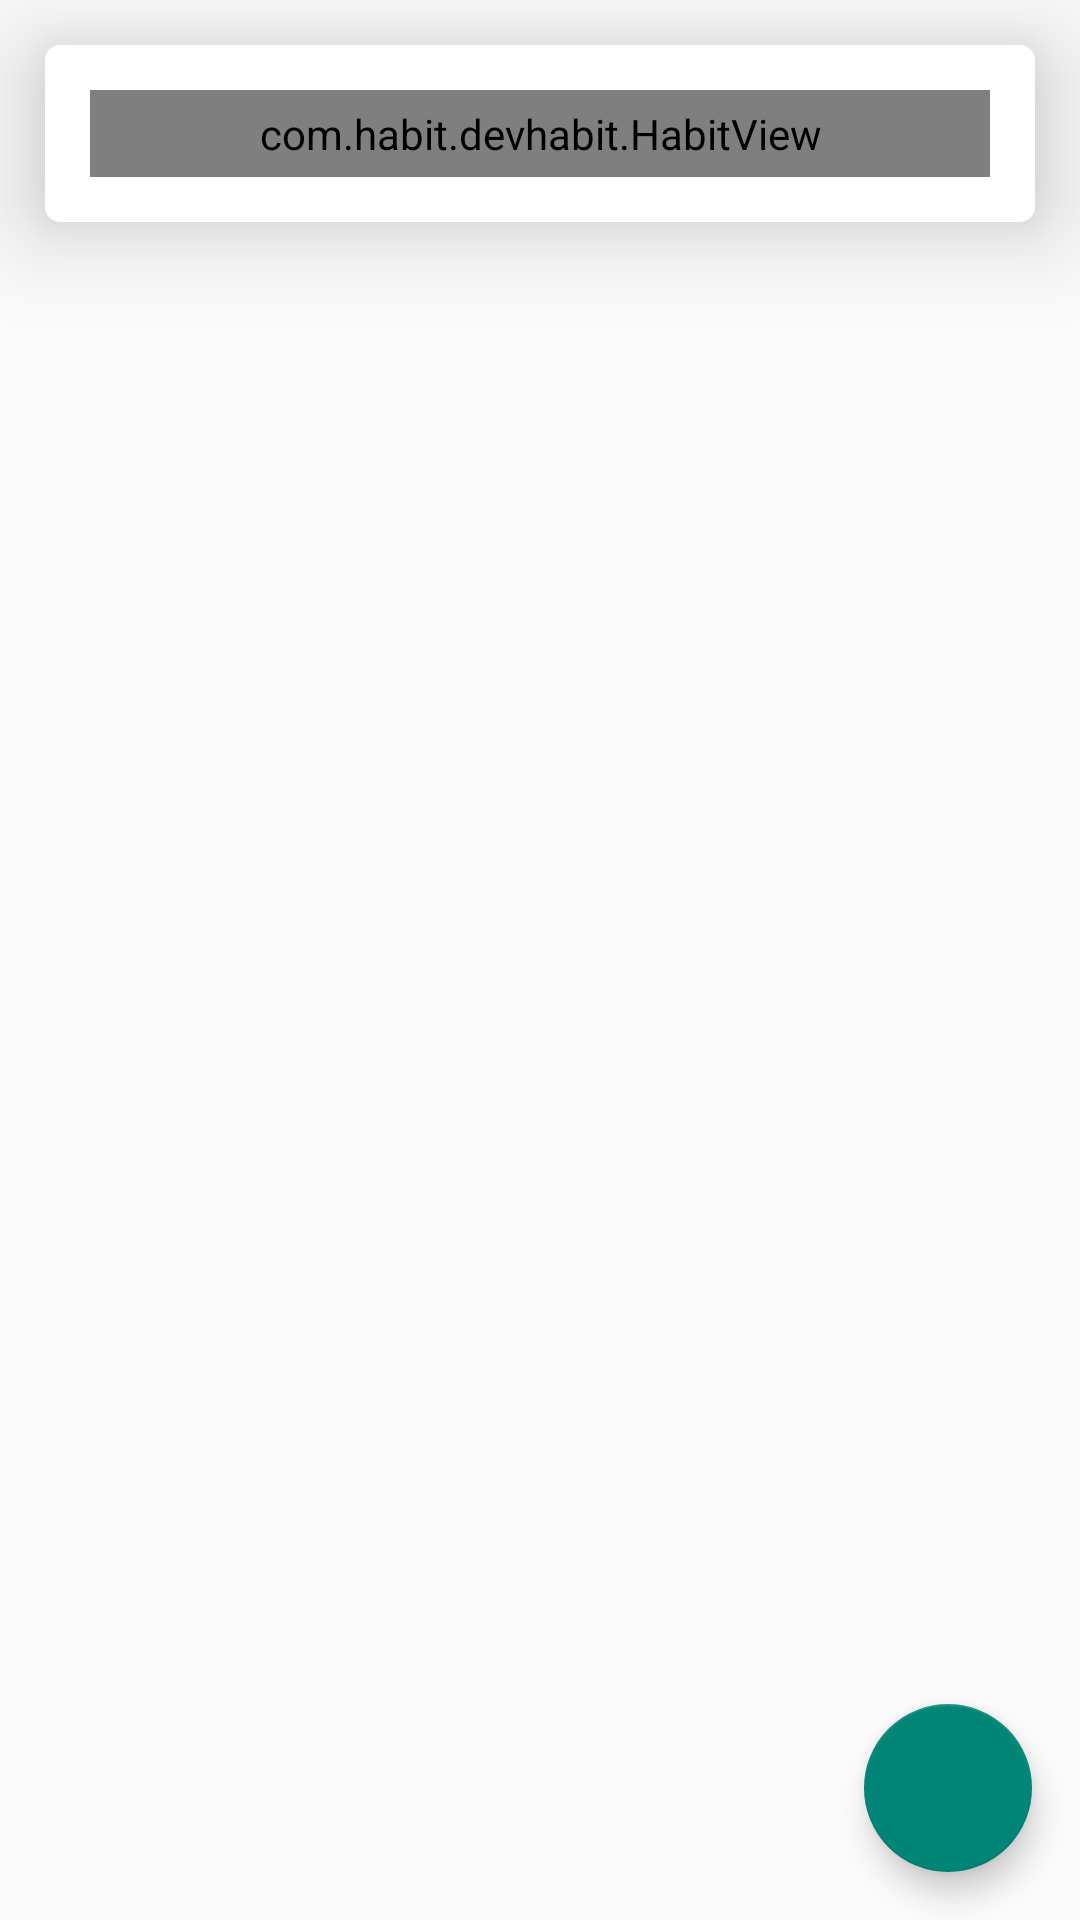

Android layout source for this screen:
<!-- AndroidManifest.xml: application theme AppTheme -->
<!-- res/layout/activity_main.xml -->
<android.support.design.widget.CoordinatorLayout
    android:id="@+id/rootView"
    xmlns:android="http://schemas.android.com/apk/res/android"
    android:layout_width="match_parent"
    android:layout_height="match_parent">
     
    <LinearLayout
        android:layout_width="match_parent"
        android:layout_height="wrap_content"
        android:elevation="20dp"
        android:background="@drawable/corner"
        android:orientation="vertical"
        android:layout_margin="15dp">

        <include layout="@layout/target_layout" />

    </LinearLayout>

    <android.support.design.widget.FloatingActionButton
        android:id="@+id/fab"
        android:layout_width="wrap_content"
        android:layout_height="wrap_content"
        android:layout_gravity="end|bottom"
        android:layout_margin="16dp"
        android:src="@drawable/ic_done">
         
    </android.support.design.widget.FloatingActionButton>
</android.support.design.widget.CoordinatorLayout>
<!-- res/layout/target_layout.xml (included above) -->
<?xml version="1.0" encoding="utf-8"?>
<com.habit.devhabit.HabitView xmlns:android="http://schemas.android.com/apk/res/android"
    android:layout_width="match_parent"
    android:layout_height="match_parent"
    android:layout_margin="15dp"

    android:background="@drawable/shadow"
    android:orientation="horizontal">

    <View
        android:layout_width="18dp"
        android:layout_height="150dp"

        android:background="@drawable/lcorner"
        android:backgroundTint="@color/green1" />

    <LinearLayout
        android:layout_width="match_parent"
        android:layout_height="match_parent"
        android:layout_weight="1"
        android:background="@drawable/rcorner"
        android:orientation="vertical">

        <FrameLayout
            android:id="@+id/target_container"
            android:layout_width="match_parent"
            android:layout_height="wrap_content">

            <TextView
                android:id="@+id/target_title"
                android:layout_width="wrap_content"
                android:layout_height="wrap_content"
                android:layout_gravity="left|center"
                android:background="@drawable/trcorner"
                android:padding="3dp"
                android:text="Target" />

            <ImageButton
                android:id="@+id/target_title_btn"
                android:layout_width="wrap_content"
                android:layout_height="wrap_content"
                android:layout_gravity="right|center"
                android:background="@drawable/ic_menu_moreoverflow_normal_holo_light" />
        </FrameLayout>

        <LinearLayout
            android:id="@+id/target_dates"
            android:layout_width="match_parent"
            android:layout_height="wrap_content"
            android:layout_marginLeft="3dp"
            android:orientation="horizontal">

            <include
                android:id="@+id/btn1"
                layout="@layout/target_date_button" />

            <include
                android:id="@+id/btn2"
                layout="@layout/target_date_button" />

            <include
                android:id="@+id/btn3"
                layout="@layout/target_date_button" />

            <include
                android:id="@+id/btn4"
                layout="@layout/target_date_button" />

            <include
                android:id="@+id/btn5"
                layout="@layout/target_date_button" />

            <include
                android:id="@+id/btn6"
                layout="@layout/target_date_button" />

            <include
                android:id="@+id/btn7"
                layout="@layout/target_date_button" />
        </LinearLayout>

        <LinearLayout
            android:layout_width="match_parent"
            android:layout_height="wrap_content"
            android:orientation="horizontal">

            <TextView
                android:layout_width="wrap_content"
                android:layout_height="wrap_content"
                android:background="@drawable/brcorner"
                android:gravity="center_vertical"
                android:padding="3dp"
                android:text="@string/max_connected_days_now" />

            <TextView
                android:id="@+id/max_connected_days_now"
                android:layout_width="wrap_content"
                android:layout_height="wrap_content"
                android:gravity="center_vertical"
                android:padding="3dp"
                android:text="0" />

        </LinearLayout>

        <LinearLayout
            android:layout_width="match_parent"
            android:layout_height="wrap_content"
            android:orientation="horizontal"
            android:visibility="gone">

            <TextView
                android:layout_width="wrap_content"
                android:layout_height="wrap_content"
                android:background="@drawable/brcorner"
                android:padding="3dp"
                android:text="@string/max_connected_days_ever" />

            <TextView
                android:id="@+id/max_connected_days_ever"
                android:layout_width="wrap_content"
                android:layout_height="wrap_content"
                android:padding="3dp"
                android:text="0" />

        </LinearLayout>

    </LinearLayout>

</com.habit.devhabit.HabitView>
<!-- res/layout/target_date_button.xml (included above) -->
<?xml version="1.0" encoding="utf-8"?>
<RelativeLayout xmlns:android="http://schemas.android.com/apk/res/android"
    android:layout_width="match_parent"
    android:layout_height="match_parent"
    android:layout_margin="2dp"
    android:layout_weight="1"
    android:gravity="center"
    android:orientation="vertical">

    <TextView
        android:id="@+id/day_of_week"
        android:layout_width="wrap_content"
        android:layout_height="wrap_content"
        android:layout_centerHorizontal="true"
        android:layout_gravity="center_horizontal"
        android:text="Date" />

    <Button
        android:id="@+id/date_btn"
        android:layout_width="wrap_content"
        android:layout_height="wrap_content"
        android:layout_below="@id/day_of_week"
        android:background="@drawable/corner"
        android:backgroundTint="#FF0088FF" />

</RelativeLayout>
<!-- resources referenced by this layout -->
<resources>
  <!-- drawable brcorner (drawable) -->
  <?xml version="1.0" encoding="utf-8"?>
  <shape xmlns:android="http://schemas.android.com/apk/res/android">
      <solid android:color="#FFFFFF" />
      <corners android:bottomRightRadius="@dimen/corner_radius" />
  </shape>
  <!-- drawable corner (drawable) -->
  <?xml version="1.0" encoding="utf-8"?>
  <shape xmlns:android="http://schemas.android.com/apk/res/android">
      <solid android:color="#FFFFFF" />
      <corners
          android:bottomLeftRadius="@dimen/corner_radius"
          android:bottomRightRadius="@dimen/corner_radius"
          android:topLeftRadius="@dimen/corner_radius"
          android:topRightRadius="@dimen/corner_radius" />
  </shape>
  <!-- drawable ic_menu_moreoverflow_normal_holo_light: png bitmap (drawable-hdpi, 221 bytes) -->
  <!-- drawable lcorner (drawable) -->
  <?xml version="1.0" encoding="utf-8"?>
  <shape xmlns:android="http://schemas.android.com/apk/res/android">
      <solid android:color="#FFFFFF" />
      <corners
          android:bottomLeftRadius="@dimen/corner_radius"
          android:topLeftRadius="@dimen/corner_radius" />
  </shape>
  <!-- drawable rcorner (drawable) -->
  <?xml version="1.0" encoding="utf-8"?>
  <shape xmlns:android="http://schemas.android.com/apk/res/android">
      <solid android:color="#FFFFFF" />
      <corners
          android:bottomRightRadius="@dimen/corner_radius"
          android:topRightRadius="@dimen/corner_radius" />
  </shape>
  <!-- drawable shadow (drawable) -->
  <?xml version="1.0" encoding="utf-8"?>
  <layer-list xmlns:android="http://schemas.android.com/apk/res/android">
      
      <item>
          <shape>
              <padding
                  android:bottom="1dp"
                  android:left="1dp"
                  android:right="1dp"
                  android:top="1dp" />
              <solid android:color="#10CCCCCC" />
          </shape>
      </item>
      <item>
          <shape>
              <padding
                  android:bottom="1dp"
                  android:left="1dp"
                  android:right="1dp"
                  android:top="1dp" />
              <solid android:color="#20CCCCCC" />
          </shape>
      </item>
      <item>
          <shape>
              <padding
                  android:bottom="1dp"
                  android:left="1dp"
                  android:right="1dp"
                  android:top="1dp" />
              <solid android:color="#40CCCCCC" />
          </shape>
      </item>
      <item>
          <shape>
              <padding
                  android:bottom="1dp"
                  android:left="1dp"
                  android:right="1dp"
                  android:top="1dp" />
              <solid android:color="#50CCCCCC" />
          </shape>
      </item>
      <item>
          <shape>
              <padding
                  android:bottom="1dp"
                  android:left="1dp"
                  android:right="1dp"
                  android:top="1dp" />
              <solid android:color="#60CCCCCC" />
          </shape>
      </item>
      
      <item>
          <shape>
              <solid android:color="#FFFFFF" />
              <corners android:radius="5dp" />
          </shape>
      </item>
  </layer-list>
  <!-- drawable trcorner (drawable) -->
  <?xml version="1.0" encoding="utf-8"?>
  <shape xmlns:android="http://schemas.android.com/apk/res/android">
      <solid android:color="#FFFFFF" />
      <corners android:topRightRadius="@dimen/corner_radius" />
  </shape>
  <string name="max_connected_days_ever">Max lasted days ever : </string>
  <string name="max_connected_days_now">Max lasted days for now : </string>
  <style name="AppTheme" parent="Theme.AppCompat.Light.DarkActionBar">
          
      </style>
  <dimen name="corner_radius">5dp</dimen>
</resources>
